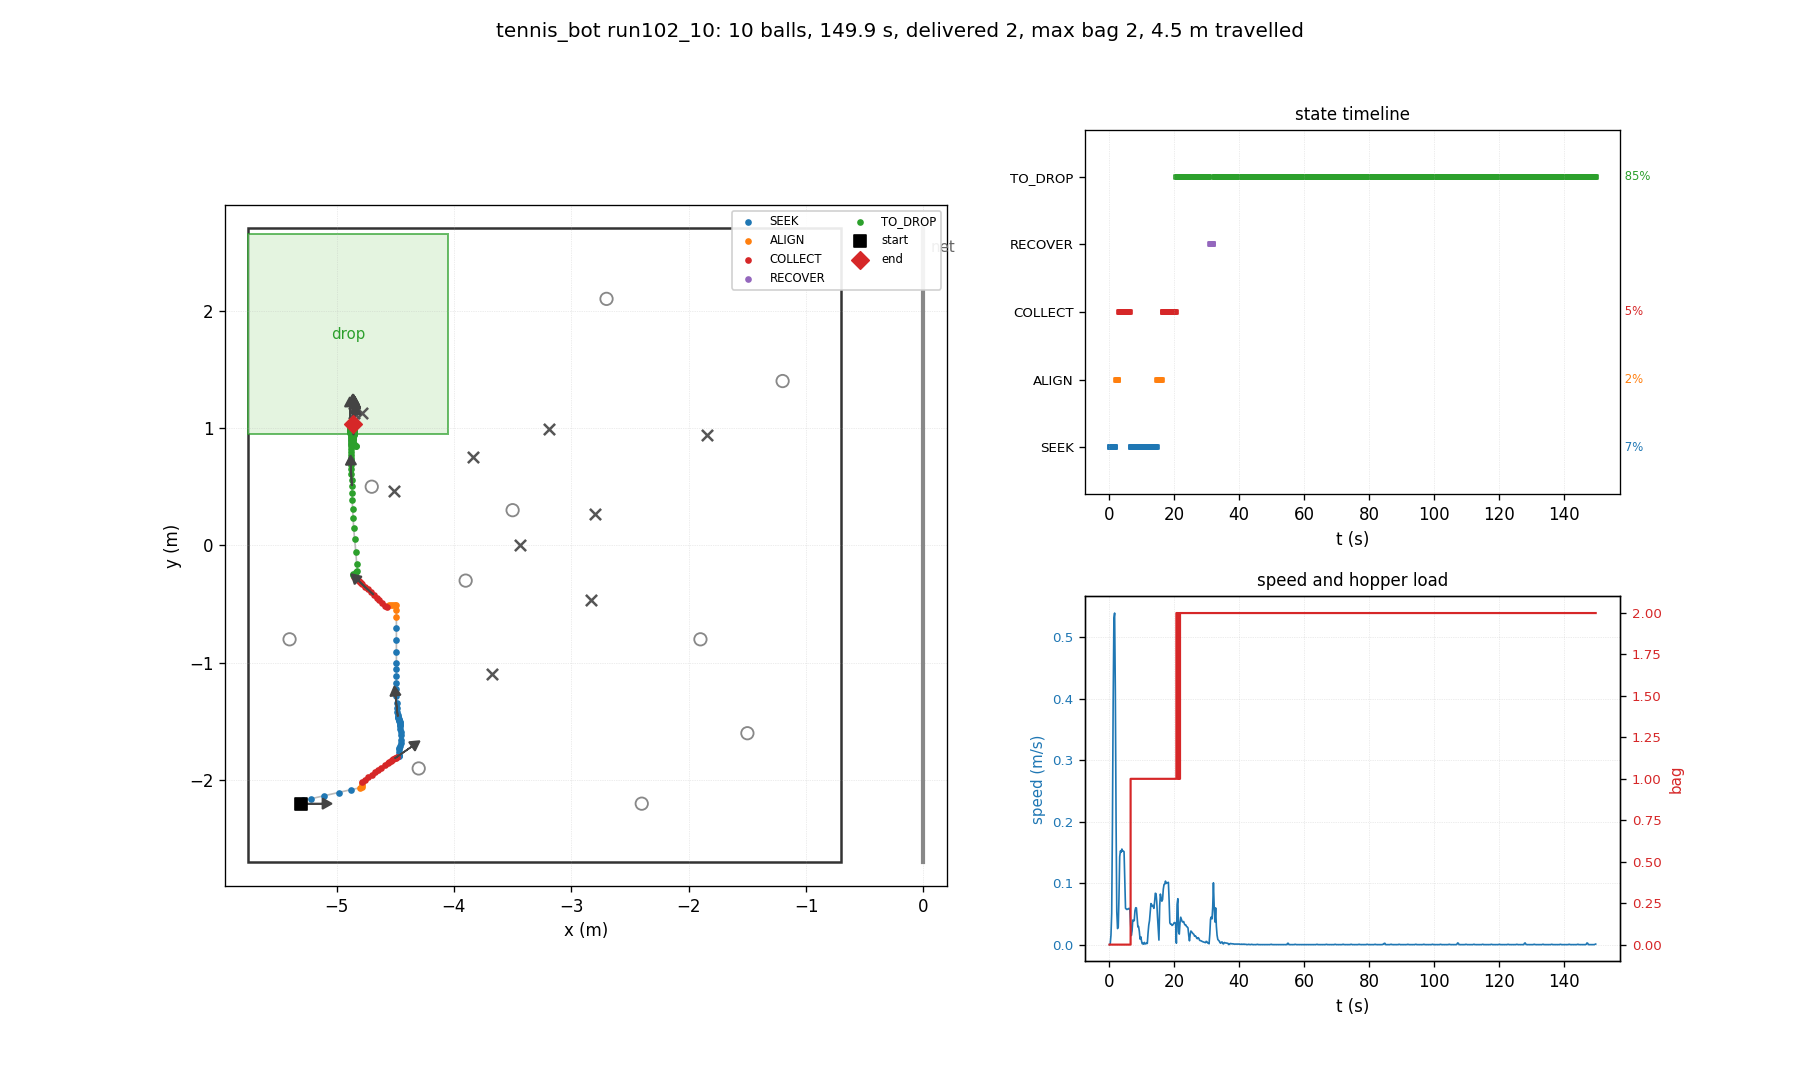

Source data for this figure (header and first rows):
t, state, x, y, heading_deg, bag, delivered, depth, n_balls_in_hopper, ball0_x, ball0_y
0.03, SEEK, -5.300, -2.200, 0.0, 0, 0, 0, 0, -4.700, 0.500
0.26, SEEK, -5.300, -2.200, 0.0, 0, 0, 0, 0, -4.509, 0.464
0.48, SEEK, -5.300, -2.198, 1.0, 0, 0, 0, 0, -4.509, 0.464
0.70, SEEK, -5.300, -2.182, 10.3, 0, 0, 0, 0, -4.509, 0.464
0.93, SEEK, -5.285, -2.173, 13.0, 0, 0, 0, 0, -4.509, 0.464
1.15, SEEK, -5.218, -2.158, 13.0, 0, 0, 0, 0, -4.509, 0.464
1.38, SEEK, -5.109, -2.133, 13.0, 0, 0, 0, 0, -4.509, 0.464
1.60, SEEK, -4.983, -2.105, 12.7, 0, 0, 0, 0, -4.509, 0.464
1.82, SEEK, -4.874, -2.080, 12.4, 0, 0, 0, 0, -4.509, 0.464
2.05, ALIGN, -4.800, -2.065, 12.3, 0, 0, 0, 0, -4.509, 0.464
2.27, ALIGN, -4.782, -2.060, 12.8, 0, 0, 0, 0, -4.509, 0.464
2.50, ALIGN, -4.783, -2.045, 21.1, 0, 0, 0, 0, -4.509, 0.464
2.72, ALIGN, -4.783, -2.028, 29.5, 0, 0, 0, 0, -4.509, 0.464
2.94, COLLECT, -4.783, -2.013, 36.5, 0, 0, 0, 0, -4.509, 0.464
3.17, COLLECT, -4.759, -1.995, 36.6, 0, 0, 0, 0, -4.509, 0.464
3.39, COLLECT, -4.730, -1.974, 36.5, 0, 0, 0, 0, -4.509, 0.464
3.62, COLLECT, -4.702, -1.954, 36.3, 0, 0, 0, 0, -4.509, 0.464
3.84, COLLECT, -4.674, -1.933, 36.2, 0, 0, 0, 0, -4.509, 0.464
4.06, COLLECT, -4.645, -1.913, 36.0, 0, 0, 0, 0, -4.509, 0.464
4.29, COLLECT, -4.617, -1.892, 35.9, 0, 0, 0, 0, -4.509, 0.464
4.51, COLLECT, -4.588, -1.872, 35.8, 0, 0, 0, 0, -4.509, 0.464
4.74, COLLECT, -4.560, -1.852, 35.6, 0, 0, 0, 0, -4.509, 0.464
4.96, COLLECT, -4.549, -1.845, 35.4, 0, 0, 0, 0, -4.509, 0.464
5.18, COLLECT, -4.538, -1.837, 35.3, 0, 0, 0, 0, -4.509, 0.464
5.41, COLLECT, -4.527, -1.830, 35.1, 0, 0, 0, 0, -4.509, 0.464
5.63, COLLECT, -4.516, -1.823, 35.0, 0, 0, 0, 0, -4.509, 0.464
5.86, COLLECT, -4.505, -1.815, 34.8, 0, 0, 0, 0, -4.509, 0.464
6.08, COLLECT, -4.494, -1.808, 34.7, 0, 0, 0, 0, -4.509, 0.464
6.30, COLLECT, -4.483, -1.800, 34.6, 0, 0, 0, 0, -4.509, 0.464
6.53, SEEK, -4.472, -1.793, 34.6, 1, 0, 0, 1, -4.509, 0.464
6.75, SEEK, -4.470, -1.791, 34.8, 1, 0, 0, 1, -4.509, 0.464
6.98, SEEK, -4.468, -1.785, 37.0, 1, 0, 0, 1, -4.509, 0.464
7.20, SEEK, -4.472, -1.759, 49.1, 1, 0, 0, 1, -4.509, 0.464
7.42, SEEK, -4.470, -1.732, 57.1, 1, 0, 0, 1, -4.509, 0.464
7.65, SEEK, -4.467, -1.725, 58.1, 1, 0, 0, 1, -4.509, 0.464
7.87, SEEK, -4.460, -1.710, 59.2, 1, 0, 0, 1, -4.509, 0.464
8.10, SEEK, -4.455, -1.687, 62.8, 1, 0, 0, 1, -4.509, 0.464
8.32, SEEK, -4.452, -1.655, 68.8, 1, 0, 0, 1, -4.509, 0.464
8.54, SEEK, -4.453, -1.617, 75.9, 1, 0, 0, 1, -4.509, 0.464
8.77, SEEK, -4.455, -1.588, 80.4, 1, 0, 0, 1, -4.509, 0.464
8.99, SEEK, -4.457, -1.567, 82.9, 1, 0, 0, 1, -4.509, 0.464
9.22, SEEK, -4.458, -1.539, 85.2, 1, 0, 0, 1, -4.509, 0.464
9.44, SEEK, -4.460, -1.528, 86.5, 1, 0, 0, 1, -4.509, 0.464
9.66, SEEK, -4.460, -1.521, 86.8, 1, 0, 0, 1, -4.509, 0.464
9.89, SEEK, -4.461, -1.507, 87.9, 1, 0, 0, 1, -4.509, 0.464
10.11, SEEK, -4.463, -1.503, 89.1, 1, 0, 0, 1, -4.509, 0.464
10.34, SEEK, -4.465, -1.497, 90.4, 1, 0, 0, 1, -4.509, 0.464
10.56, SEEK, -4.468, -1.491, 91.6, 1, 0, 0, 1, -4.509, 0.464
10.78, SEEK, -4.469, -1.484, 92.5, 1, 0, 0, 1, -4.509, 0.464
11.01, SEEK, -4.471, -1.477, 93.1, 1, 0, 0, 1, -4.509, 0.464
11.23, SEEK, -4.473, -1.470, 94.1, 1, 0, 0, 1, -4.509, 0.464
11.46, SEEK, -4.475, -1.463, 95.2, 1, 0, 0, 1, -4.509, 0.464
11.68, SEEK, -4.478, -1.458, 96.4, 1, 0, 0, 1, -4.509, 0.464
11.90, SEEK, -4.479, -1.448, 96.3, 1, 0, 0, 1, -4.509, 0.464
12.13, SEEK, -4.481, -1.421, 96.0, 1, 0, 0, 1, -4.509, 0.464
12.35, SEEK, -4.484, -1.385, 95.7, 1, 0, 0, 1, -4.509, 0.464
12.58, SEEK, -4.487, -1.342, 95.1, 1, 0, 0, 1, -4.509, 0.464
12.80, SEEK, -4.490, -1.283, 94.0, 1, 0, 0, 1, -4.509, 0.464
13.02, SEEK, -4.491, -1.221, 92.4, 1, 0, 0, 1, -4.509, 0.464
13.25, SEEK, -4.491, -1.169, 91.4, 1, 0, 0, 1, -4.509, 0.464
... 610 more rows
